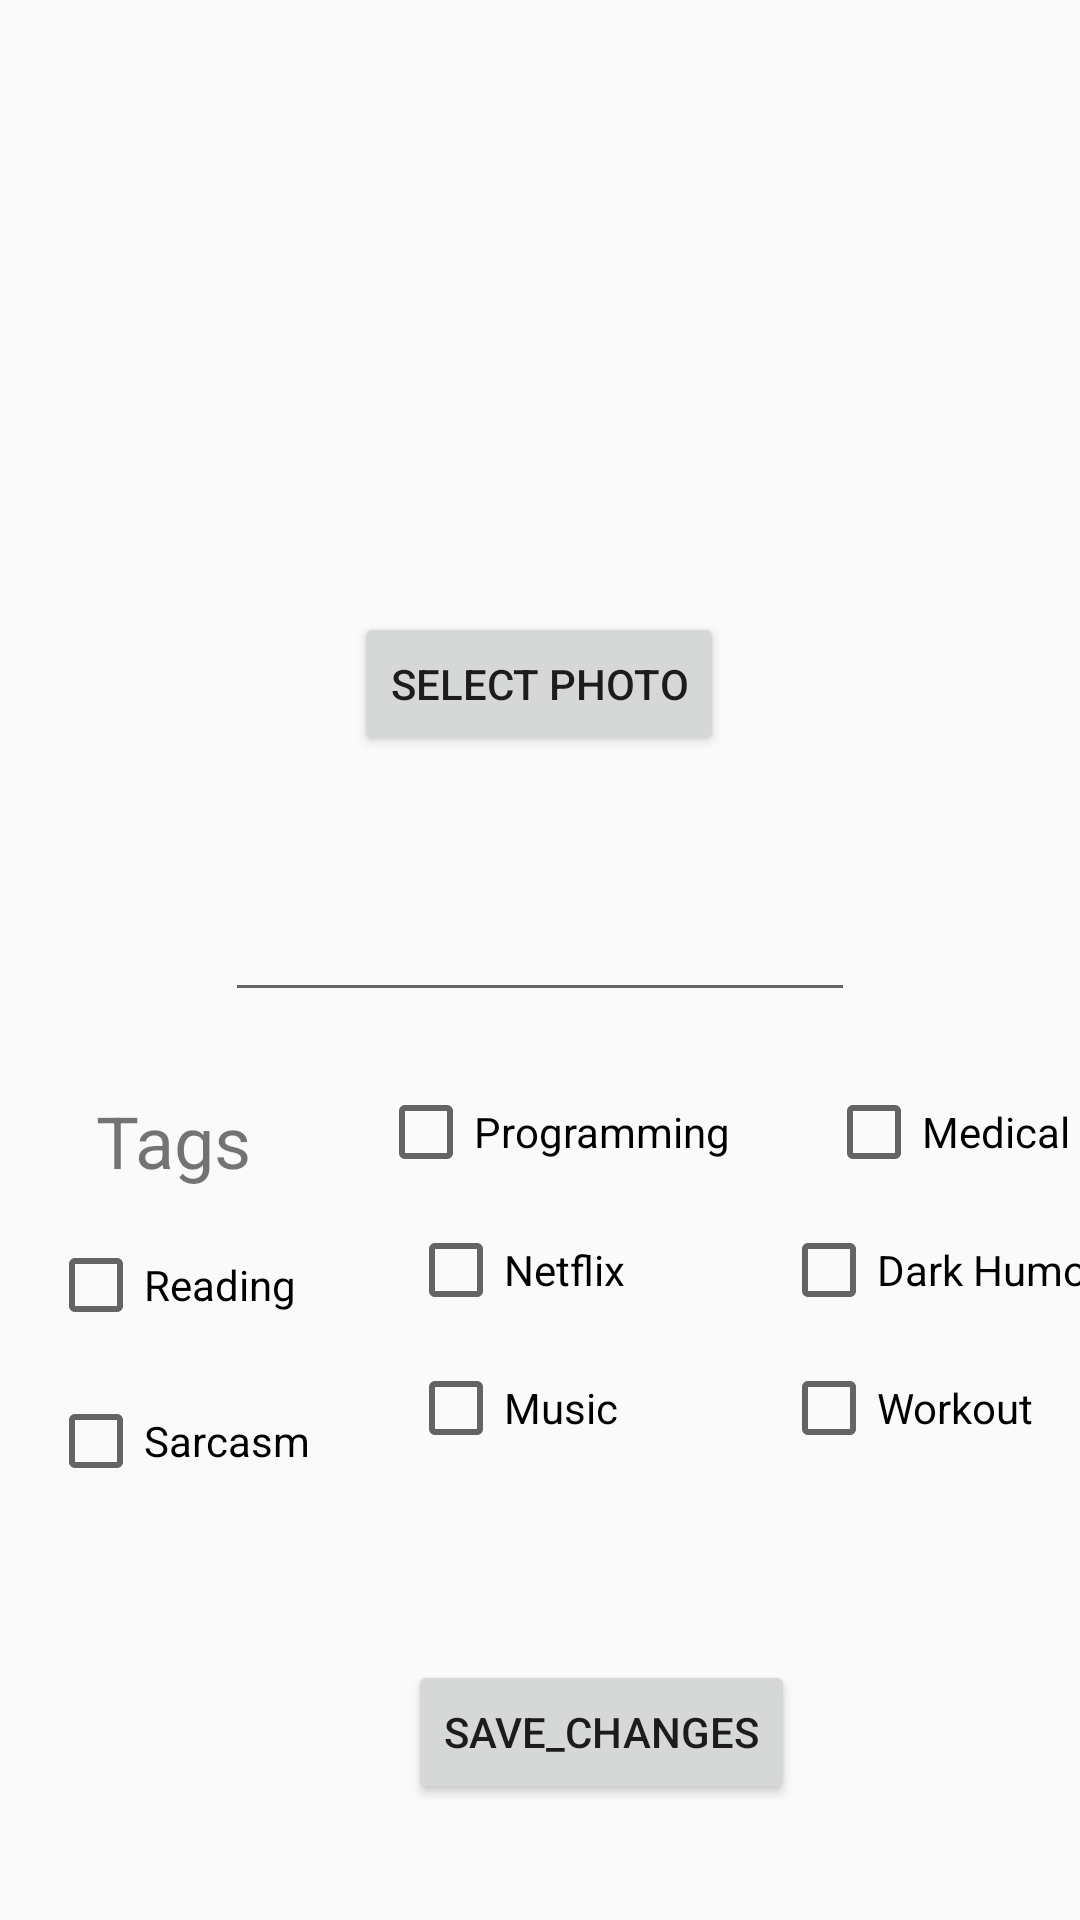

The Android layout XML behind this screen, and the referenced resources:
<!-- AndroidManifest.xml: application theme Theme.Startup_app -->
<!-- res/layout/activity_set_profile.xml -->
<?xml version="1.0" encoding="utf-8"?>
<androidx.constraintlayout.widget.ConstraintLayout xmlns:android="http://schemas.android.com/apk/res/android"
    xmlns:app="http://schemas.android.com/apk/res-auto"
    xmlns:tools="http://schemas.android.com/tools"
    android:layout_width="match_parent"
    android:layout_height="match_parent"
    tools:context=".set_profile">

    <ImageView
        android:id="@+id/select_img"
        android:layout_width="100dp"
        android:layout_height="100dp"
        android:layout_marginStart="152dp"
        android:layout_marginLeft="152dp"
        android:layout_marginTop="76dp"
        app:layout_constraintStart_toStartOf="parent"
        app:layout_constraintTop_toTopOf="parent"
        tools:srcCompat="@tools:sample/avatars" />

    <Button
        android:id="@+id/select_photo"
        android:layout_width="wrap_content"
        android:layout_height="wrap_content"
        android:layout_marginTop="28dp"
        android:text="Select photo"
        app:layout_constraintEnd_toEndOf="parent"
        app:layout_constraintHorizontal_bias="0.498"
        app:layout_constraintStart_toStartOf="parent"
        app:layout_constraintTop_toBottomOf="@+id/select_img" />

    <EditText
        android:id="@+id/edit_name"
        android:layout_width="wrap_content"
        android:layout_height="wrap_content"
        android:layout_marginTop="44dp"
        android:ems="10"
        android:inputType="textPersonName"
        app:layout_constraintEnd_toEndOf="parent"
        app:layout_constraintStart_toStartOf="parent"
        app:layout_constraintTop_toBottomOf="@+id/select_photo" /><![CDATA[



        app:layout_constraintTop_toBottomOf="@+id/display_name" />







    ]]>

    <Button
        android:id="@+id/save"
        android:layout_width="wrap_content"
        android:layout_height="wrap_content"
        android:layout_marginStart="136dp"
        android:layout_marginLeft="136dp"
        android:layout_marginTop="68dp"
        android:text="save_changes"

        app:layout_constraintStart_toStartOf="parent"
        app:layout_constraintTop_toBottomOf="@+id/music" />

    <TextView
        android:id="@+id/tags"
        android:layout_width="wrap_content"
        android:layout_height="wrap_content"
        android:layout_marginStart="32dp"
        android:layout_marginLeft="32dp"
        android:layout_marginTop="364dp"
        android:text="Tags"
        android:textSize="24sp"
        app:layout_constraintStart_toStartOf="parent"
        app:layout_constraintTop_toTopOf="parent" />

    <CheckBox
        android:id="@+id/programming"
        android:layout_width="wrap_content"
        android:layout_height="wrap_content"
        android:layout_marginStart="42dp"
        android:layout_marginLeft="42dp"
        android:layout_marginTop="24dp"
        android:text="@string/programming"
        app:layout_constraintStart_toEndOf="@+id/tags"
        app:layout_constraintTop_toBottomOf="@+id/edit_name" />

    <CheckBox
        android:id="@+id/medical"
        android:layout_width="wrap_content"
        android:layout_height="wrap_content"
        android:layout_marginStart="32dp"
        android:layout_marginLeft="52dp"
        android:layout_marginTop="24dp"
        android:text="@string/Medical"
        app:layout_constraintStart_toEndOf="@+id/programming"
        app:layout_constraintTop_toBottomOf="@+id/edit_name" />
    <CheckBox
        android:id="@+id/Netflix"
        android:layout_width="wrap_content"
        android:layout_height="wrap_content"
        android:layout_marginStart="52dp"
        android:layout_marginLeft="42dp"
        android:layout_marginTop="14dp"
        android:text="@string/Netflix"
        app:layout_constraintStart_toEndOf="@+id/tags"
        app:layout_constraintTop_toBottomOf="@+id/programming" />
    <CheckBox
        android:id="@+id/darkHumour"
        android:layout_width="wrap_content"
        android:layout_height="wrap_content"
        android:layout_marginStart="52dp"
        android:layout_marginLeft="52dp"
        android:layout_marginTop="14dp"
        android:text="@string/darkHumour"
        app:layout_constraintStart_toEndOf="@+id/Netflix"
        app:layout_constraintTop_toBottomOf="@+id/medical" />

    <CheckBox
        android:id="@+id/reading"
        android:layout_width="wrap_content"
        android:layout_height="wrap_content"
        android:layout_marginStart="16dp"
        android:layout_marginLeft="16dp"

        android:layout_marginTop="16dp"
        android:text="@string/reading"
        app:layout_constraintStart_toStartOf="parent"
        app:layout_constraintTop_toBottomOf="@+id/tags" />

    <CheckBox
        android:id="@+id/music"
        android:layout_width="wrap_content"
        android:layout_height="wrap_content"
        android:layout_marginStart="52dp"
        android:layout_marginLeft="42dp"
        android:layout_marginTop="14dp"
        android:text="@string/Music"
        app:layout_constraintStart_toEndOf="@+id/tags"
        app:layout_constraintTop_toBottomOf="@+id/Netflix" />
    <CheckBox
        android:id="@+id/workout"
        android:layout_width="wrap_content"
        android:layout_height="wrap_content"
        android:layout_marginStart="52dp"
        android:layout_marginLeft="52dp"
        android:layout_marginTop="14dp"
        android:text="@string/workout"
        app:layout_constraintStart_toEndOf="@+id/Netflix"
        app:layout_constraintTop_toBottomOf="@+id/darkHumour" />

    <CheckBox
        android:id="@+id/sarcasm"
        android:layout_width="wrap_content"
        android:layout_height="wrap_content"
        android:layout_marginStart="16dp"
        android:layout_marginLeft="16dp"

        android:layout_marginTop="20dp"
        android:text="@string/sarcasm"
        app:layout_constraintStart_toStartOf="parent"
        app:layout_constraintTop_toBottomOf="@+id/reading" />


</androidx.constraintlayout.widget.ConstraintLayout>
<!-- resources referenced by this layout -->
<resources>
  <string name="Medical">Medical</string>
  <string name="Music">Music</string>
  <string name="Netflix">Netflix</string>
  <string name="darkHumour">Dark Humour</string>
  <string name="programming">Programming</string>
  <string name="reading">Reading</string>
  <string name="sarcasm">Sarcasm</string>
  <string name="workout">Workout</string>
  <style name="Theme.Startup_app" parent="Theme.AppCompat.DayNight.NoActionBar">
          
          <item name="colorPrimary">@color/purple_500</item>
          <item name="colorPrimaryVariant">@color/purple_700</item>
          <item name="colorOnPrimary">@color/purple_500</item>
          
          <item name="colorSecondary">@color/teal_200</item>
          <item name="colorSecondaryVariant">@color/teal_700</item>
          <item name="colorOnSecondary">@color/black</item>
          
          <item name="android:statusBarColor" tools:targetApi="l">?attr/colorPrimaryVariant</item>
          
  
      </style>
  <color name="purple_500">#FF6200EE</color>
  <color name="purple_700">#FF3700B3</color>
  <color name="teal_200">#FF03DAC5</color>
  <color name="teal_700">#FF018786</color>
  <color name="black">#FF000000</color>
</resources>
